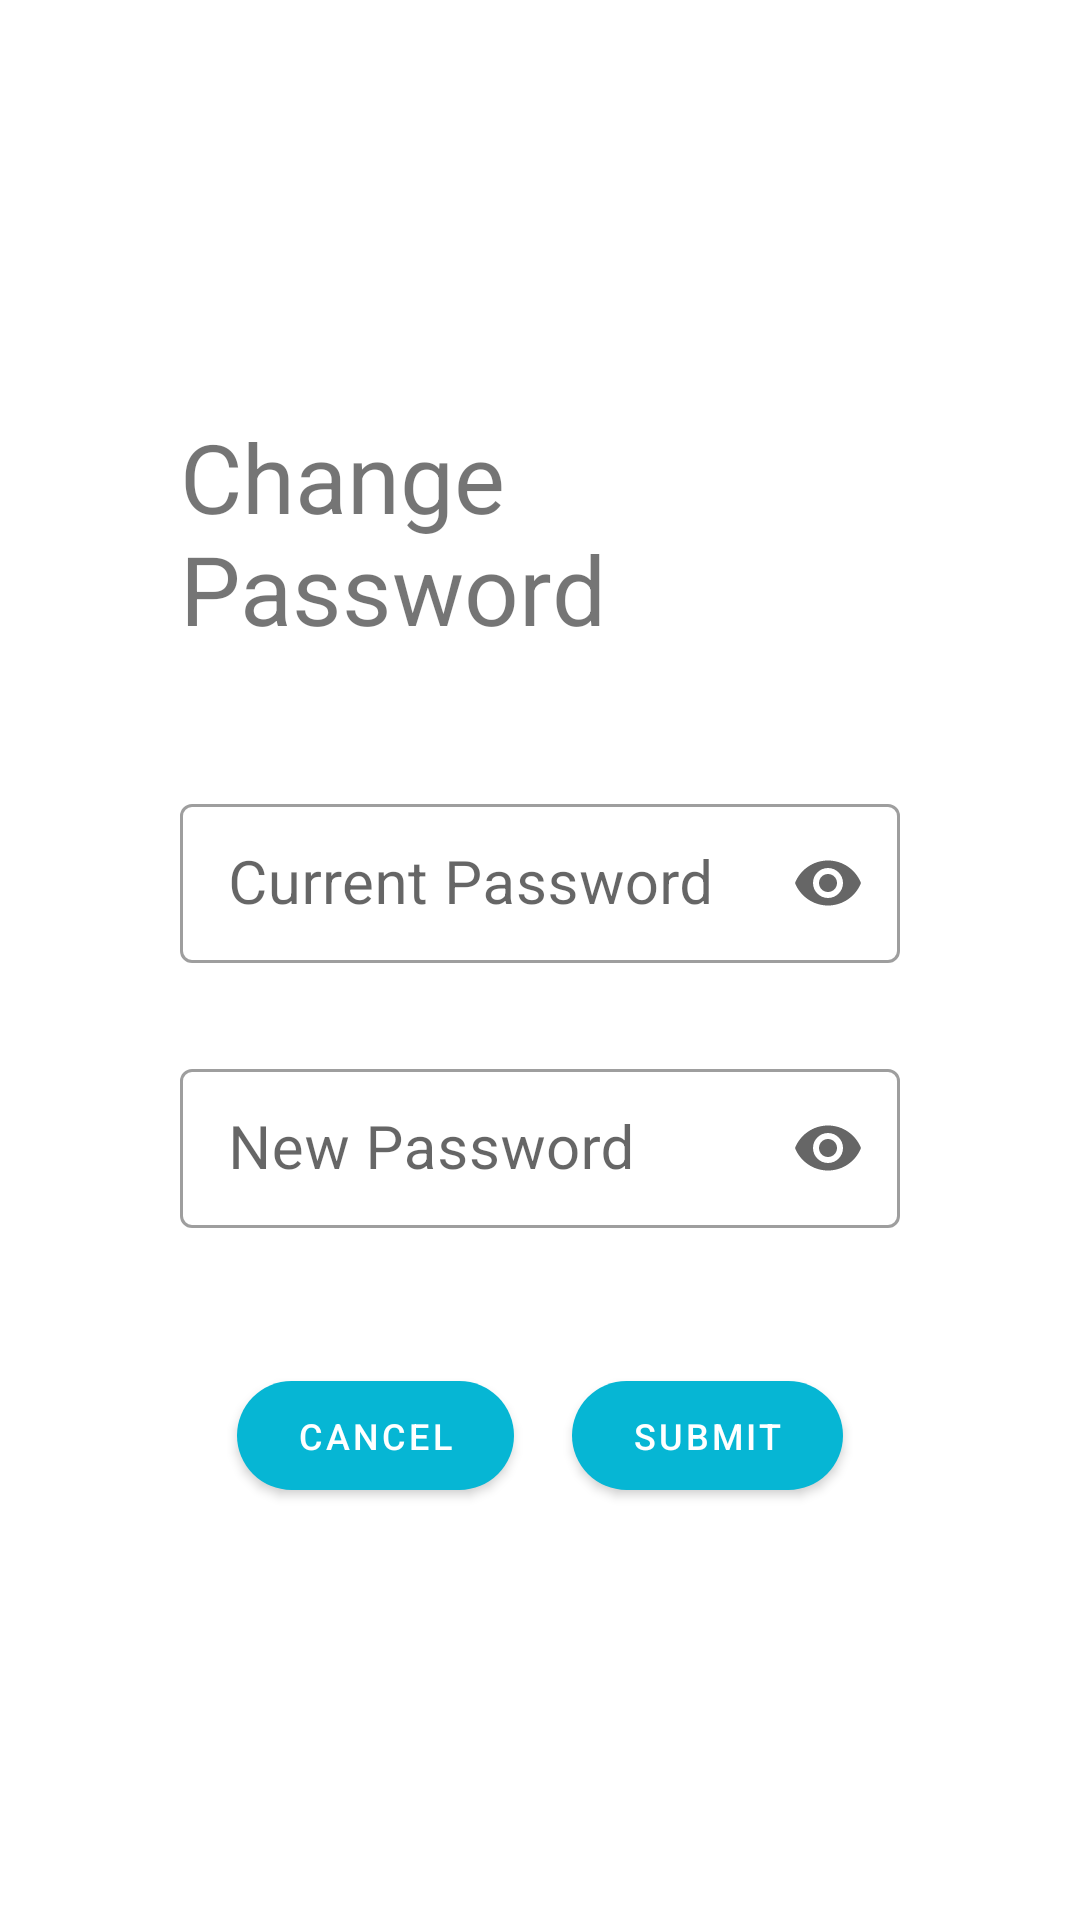

Layout XML and referenced resources for this Android screen:
<!-- AndroidManifest.xml: application theme Theme.Basic -->
<!-- res/layout/fragment_change_user_password.xml -->
<?xml version="1.0" encoding="utf-8"?>
<layout xmlns:android="http://schemas.android.com/apk/res/android"
    xmlns:app="http://schemas.android.com/apk/res-auto"
    xmlns:tools="http://schemas.android.com/tools">

    <RelativeLayout
        android:layout_width="match_parent"
        android:layout_height="match_parent"
        tools:context=".functions.membersystem.ui.ChangeUserPasswordFragment">

        <LinearLayout
            android:id="@+id/main_layout"
            android:layout_width="match_parent"
            android:layout_height="wrap_content"
            android:layout_centerInParent="true"
            android:layout_margin="30dp"
            android:background="@drawable/sign_bg"
            android:orientation="vertical"
            android:padding="30dp">

            <TextView
                android:layout_width="wrap_content"
                android:layout_height="wrap_content"
                android:layout_gravity="center"
                android:layout_marginBottom="30dp"
                android:text="Change Password"
                android:textSize="@dimen/block_title_text_size" />


            <LinearLayout
                android:layout_width="match_parent"
                android:layout_height="wrap_content"
                android:layout_gravity="center"
                android:orientation="vertical">

                <com.google.android.material.textfield.TextInputLayout
                    android:id="@+id/user_current_password_text_layout"
                    style="@style/Widget.MaterialComponents.TextInputLayout.OutlinedBox.Dense"
                    android:layout_width="match_parent"
                    android:layout_height="wrap_content"
                    android:layout_gravity="center"
                    android:layout_marginVertical="15dp"
                    android:hint="Current Password"
                    app:boxStrokeErrorColor="@color/red"
                    app:endIconMode="password_toggle"
                    app:startIconTint="@color/indigo_700">

                    <com.google.android.material.textfield.TextInputEditText
                        android:id="@+id/user_current_password_edit_text"
                        android:layout_width="match_parent"
                        android:layout_height="wrap_content"
                        android:inputType="textPassword"
                        android:maxLength="20"
                        android:singleLine="true"
                        android:textSize="@dimen/block_edit_text_size" />

                </com.google.android.material.textfield.TextInputLayout>


                <com.google.android.material.textfield.TextInputLayout
                    android:id="@+id/user_new_password_text_layout"
                    style="@style/Widget.MaterialComponents.TextInputLayout.OutlinedBox.Dense"
                    android:layout_width="match_parent"
                    android:layout_height="wrap_content"
                    android:layout_gravity="center"
                    android:layout_marginVertical="15dp"
                    android:hint="New Password"
                    app:boxStrokeErrorColor="@color/red"
                    app:endIconMode="password_toggle"
                    app:startIconTint="@color/indigo_700">

                    <com.google.android.material.textfield.TextInputEditText
                        android:id="@+id/user_new_password_edit_text"
                        android:layout_width="match_parent"
                        android:layout_height="wrap_content"
                        android:inputType="textPassword"
                        android:maxLength="20"
                        android:singleLine="true"
                        android:textSize="@dimen/block_edit_text_size" />

                </com.google.android.material.textfield.TextInputLayout>

            </LinearLayout>


            <androidx.constraintlayout.widget.ConstraintLayout
                android:layout_width="match_parent"
                android:layout_height="wrap_content"
                android:layout_marginTop="@dimen/block_buttons_margin_top">

                <com.google.android.material.button.MaterialButton
                    android:id="@+id/cancel_button"
                    android:layout_width="wrap_content"
                    android:layout_height="wrap_content"
                    android:layout_gravity="center"
                    android:paddingHorizontal="20dp"
                    android:paddingVertical="10dp"
                    android:text="Cancel"
                    android:textSize="@dimen/block_button_text_size"
                    app:cornerRadius="100dp"
                    app:layout_constraintBottom_toBottomOf="parent"
                    app:layout_constraintEnd_toStartOf="@+id/submit_button"
                    app:layout_constraintHorizontal_bias="0.5"
                    app:layout_constraintStart_toStartOf="parent"
                    app:layout_constraintTop_toTopOf="parent"
                    app:layout_constraintVertical_bias="0.5" />


                <com.google.android.material.button.MaterialButton
                    android:id="@+id/submit_button"
                    android:layout_width="wrap_content"
                    android:layout_height="wrap_content"
                    android:layout_gravity="center"
                    android:paddingHorizontal="20sp"
                    android:paddingVertical="10dp"
                    android:text="Submit"
                    android:textSize="@dimen/block_button_text_size"
                    app:cornerRadius="100dp"
                    app:layout_constraintBottom_toBottomOf="parent"
                    app:layout_constraintEnd_toEndOf="parent"
                    app:layout_constraintStart_toEndOf="@+id/cancel_button"
                    app:layout_constraintTop_toTopOf="parent" />

            </androidx.constraintlayout.widget.ConstraintLayout>

        </LinearLayout>

    </RelativeLayout>

</layout>
<!-- resources referenced by this layout -->
<resources>
  <color name="indigo_700">#FF4338CA</color>
  <color name="red">#FFFF0000</color>
  <dimen name="block_button_text_size">12sp</dimen>
  <dimen name="block_buttons_margin_top">30dp</dimen>
  <dimen name="block_edit_text_size">20sp</dimen>
  <dimen name="block_title_text_size">32dp</dimen>
  <!-- drawable sign_bg (drawable) -->
  <?xml version="1.0" encoding="utf-8"?>
  <ripple xmlns:android="http://schemas.android.com/apk/res/android"
      android:color="?attr/colorControlHighlight">
      <item>
          <shape android:shape="rectangle"> 
              <corners android:radius="48dp" />
              <solid android:color="#5fffffff" />
          </shape>
      </item>
  </ripple>
  <style name="Theme.Basic" parent="Base.Theme.Basic" />
  <style name="Base.Theme.Basic" parent="Theme.MaterialComponents.DayNight.NoActionBar">
          
          
          <item name="colorPrimary">@color/cyan_500</item>
          <item name="colorPrimaryVariant">@color/cyan_700</item>
          <item name="colorOnPrimary">@color/white</item>
          
          <item name="colorSecondary">@color/teal_600</item>
          <item name="colorSecondaryVariant">@color/teal_900</item>
          <item name="colorOnSecondary">@color/black</item>
          
          <item name="android:statusBarColor">?attr/colorPrimaryVariant</item>
          
      </style>
  <color name="cyan_500">#FF06B6D4</color>
  <color name="cyan_700">#FF0E7490</color>
  <color name="white">#FFFFFFFF</color>
  <color name="teal_600">#FF0D9488</color>
  <color name="teal_900">#FF134E4A</color>
  <color name="black">#FF000000</color>
</resources>
